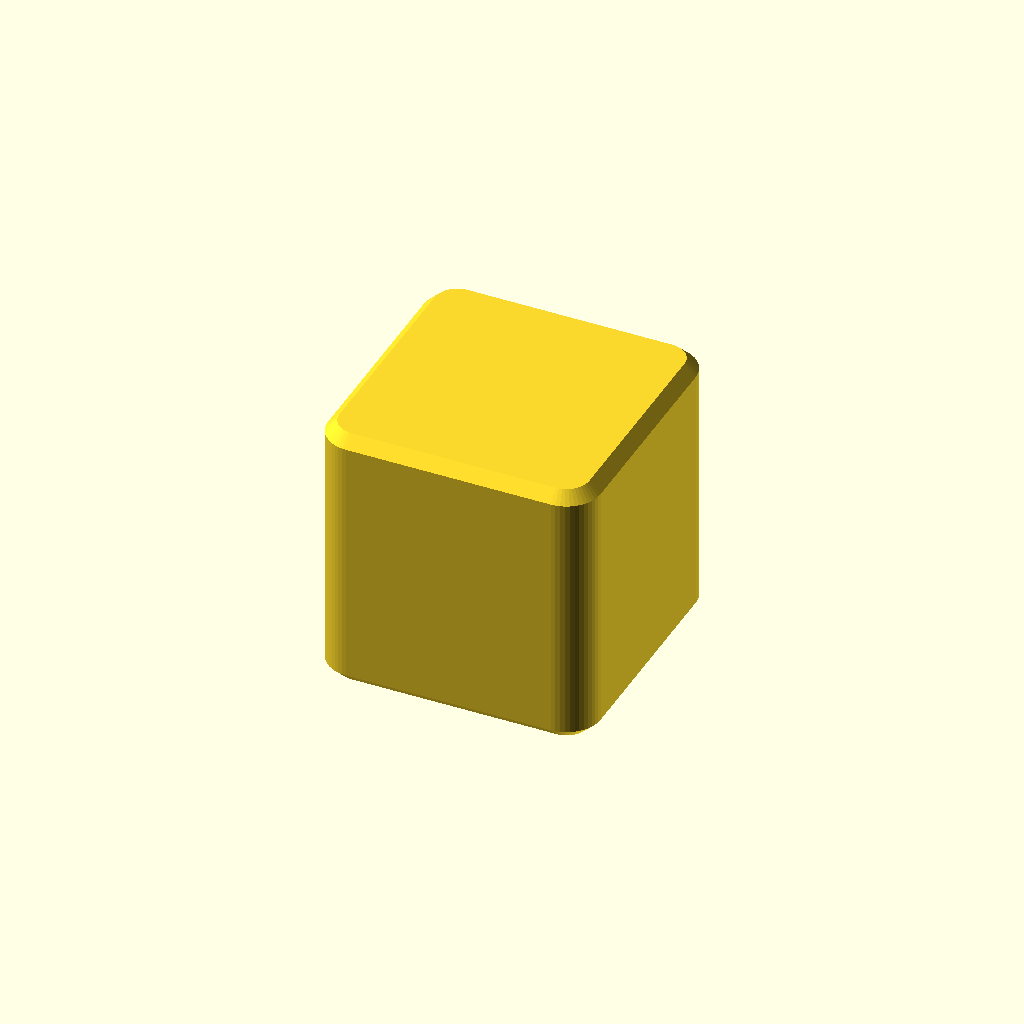
Cell 1 — every parameter at its default value.
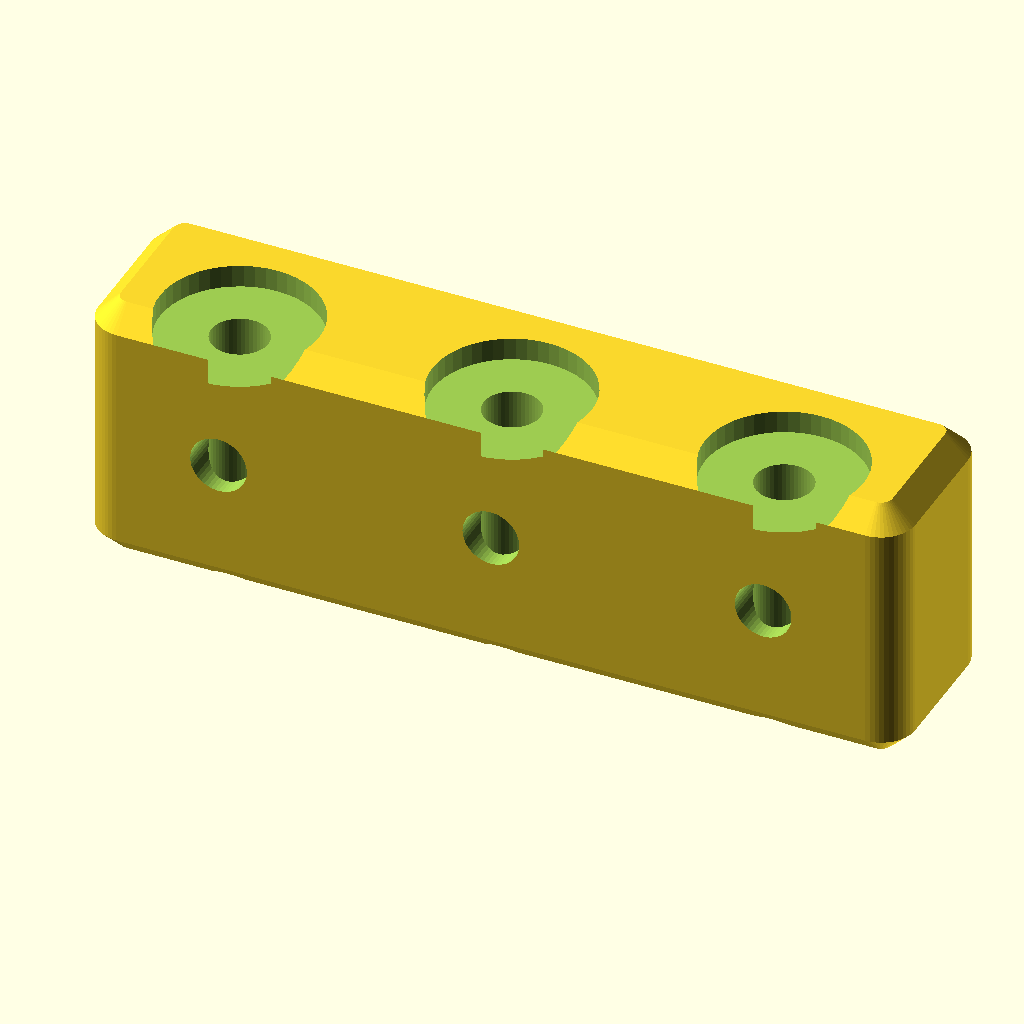
Cell 2 — preset "p2416".
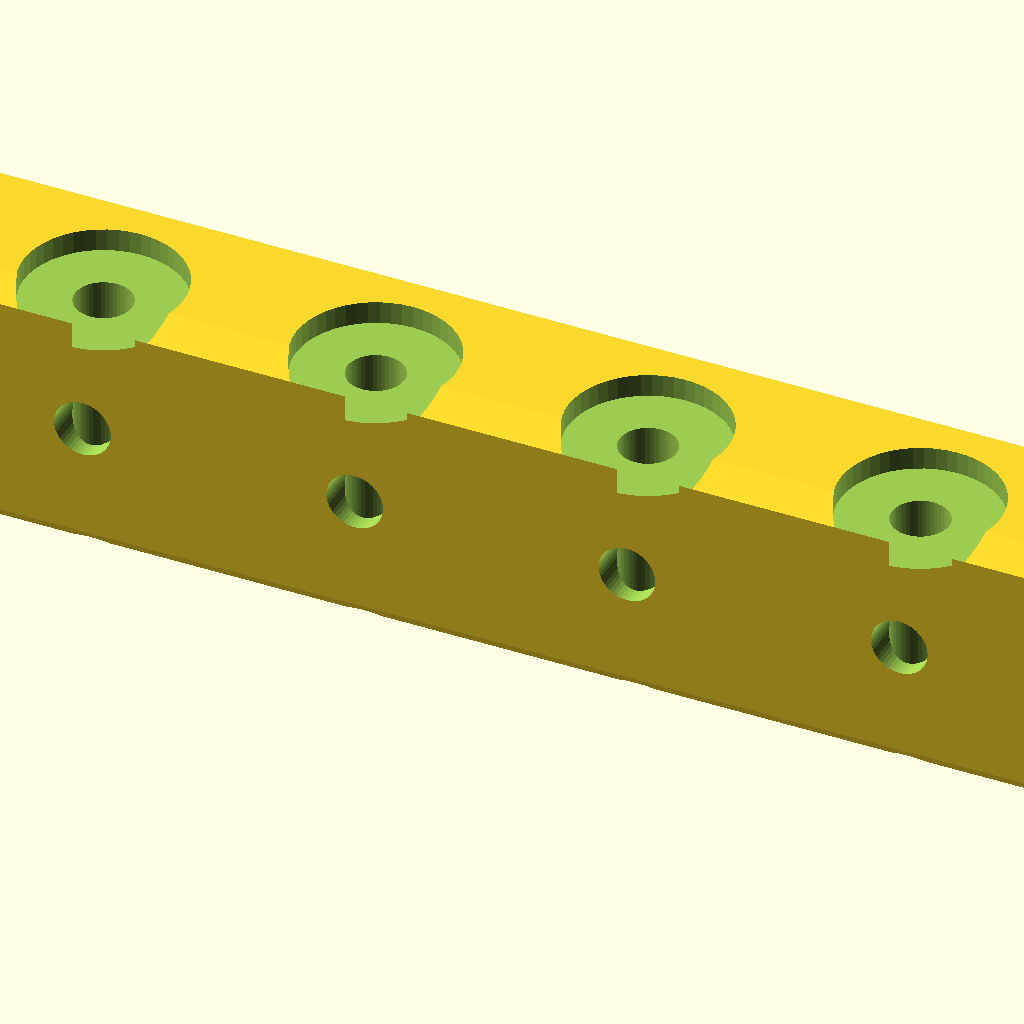
Cell 3: the "p2417" preset from the model's presets file.
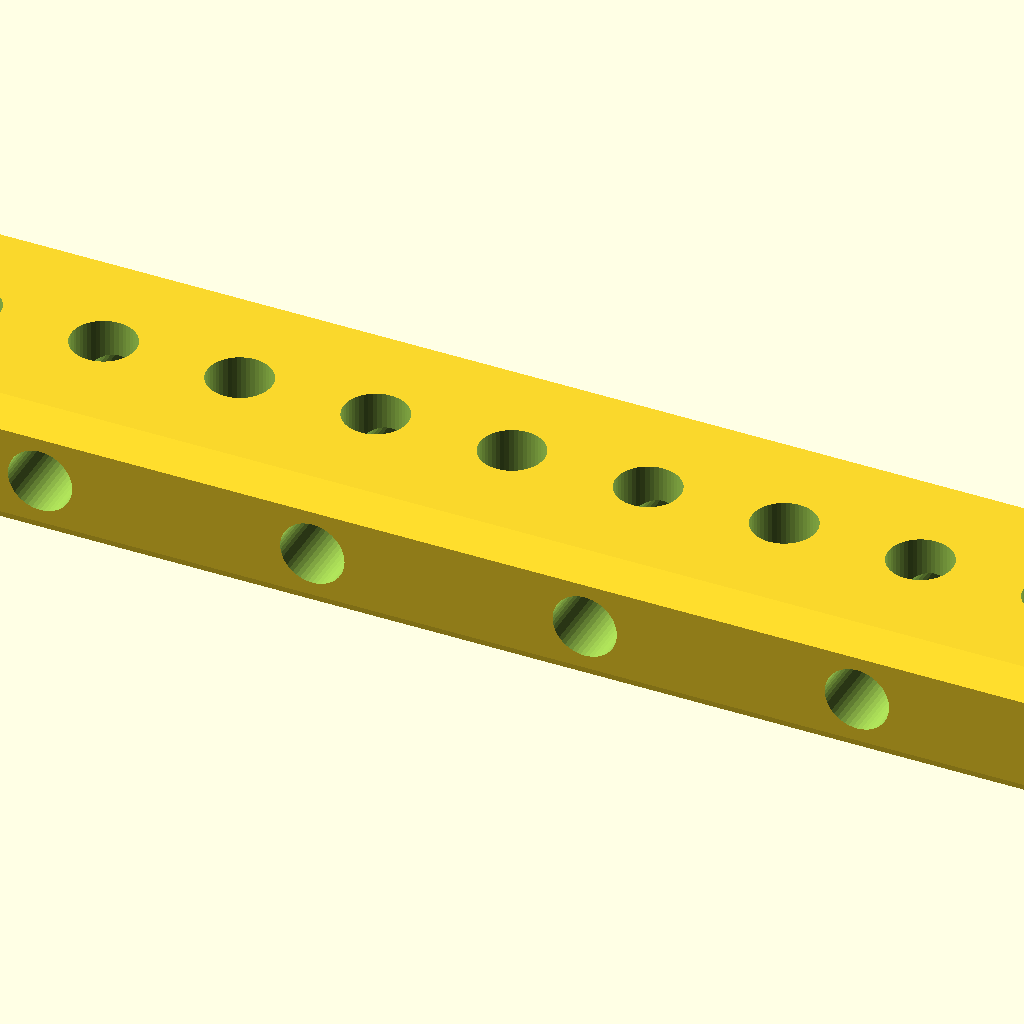
Cell 4 — preset "p2419".
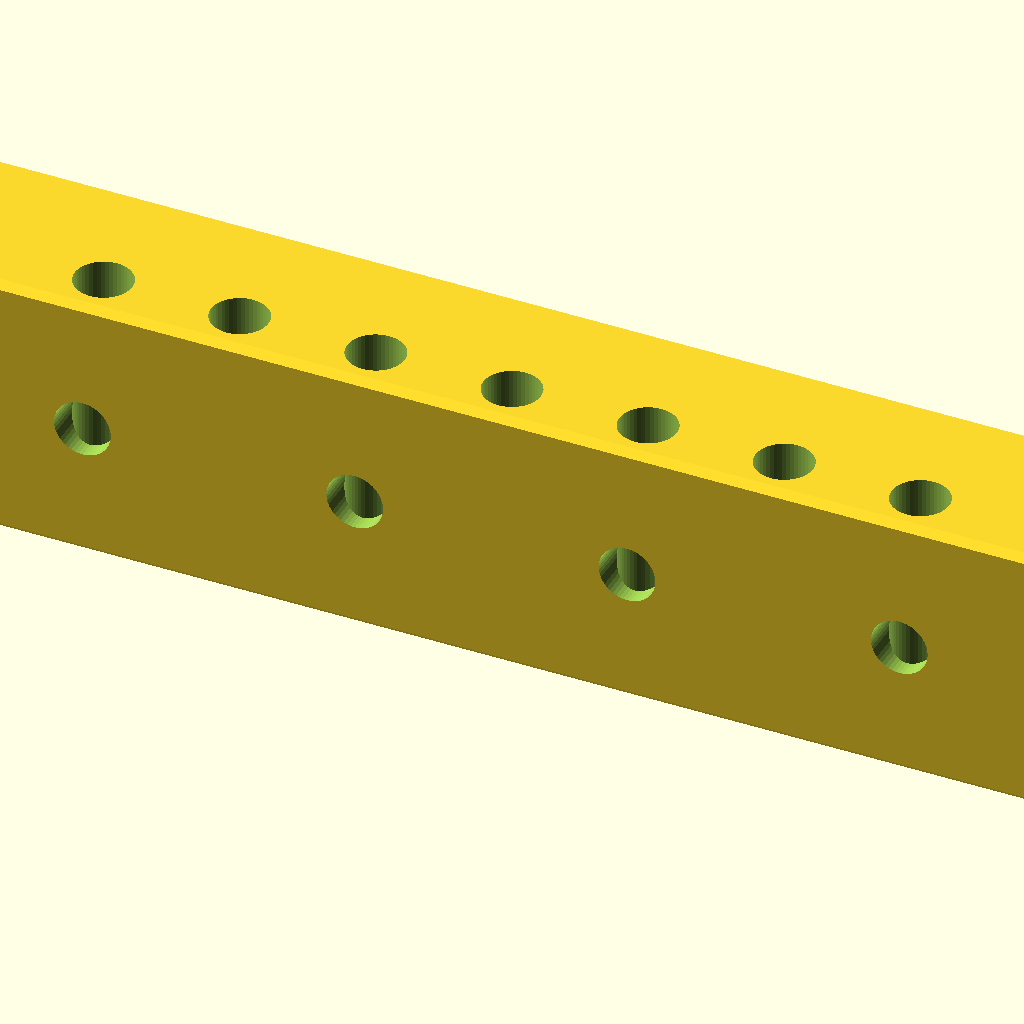
Cell 5: the "p2422" preset from the model's presets file.
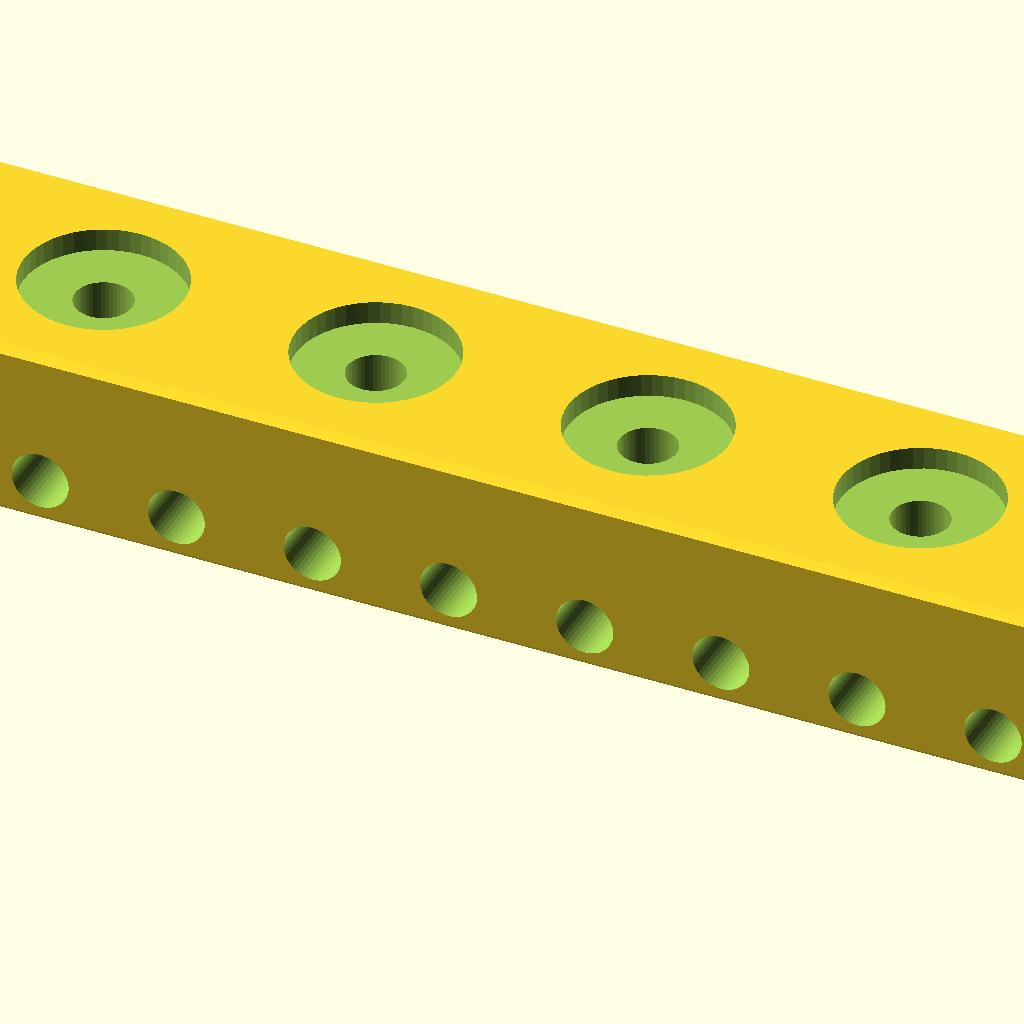
Cell 6 — preset "p2424".
All cells are drawn from one camera (rotation 55°, 0°, 25°, orthographic, colour scheme Cornfield), so only the parameter changes between them.
OpenSCAD source file 2023/gridbeam/NarrowBeam0.scad:
// NarrowBeam0.5
// 
// Gridbeam, but narrow in some direction or another,
// which might be useful for making corner connector blocks
// for boxes or something.
// 
// v0.2:
// - Allow Z hole spacing along X to be customized
// v0.3:
// - Allow Y hole spacing along X to be customized
// - Start some code for 'fixing' counterbored holes.
// v0.4:
// - Option for bottom_membrane_thickness; when > 0,
//   z holes will not go through the bottom.
// v0.5:
// - Chunk dimensions for hole-placement purposes are always at least 1.
//   You can always indicate 'none' to not get holes!

x0 = "-3/4inch";
x1 = "3/4inch";
y0 = "-3/4inch";
y1 = "3/4inch";
z0 = "-3/4inch";
z1 = "3/4inch";
xy_corner_radius = "3/16inch";
z_corner_radius = "1/16inch";
x_hole_style = "none";
y_hole_style = "none";
z_hole_style = "none";
y_hole_x_spacing = "1chunk";
z_hole_x_spacing = "1chunk";
bottom_membrane_thickness = "0mm";

$fn = 48;

module __narrowbeam0__end_params() { }

use <../lib/TOGUnits1.scad>
use <../lib/TOGMod1.scad>
use <../lib/TOGPolyhedronLib1.scad>
use <../lib/TOGHoleLib2.scad>

x0_mm = togunits1_to_mm(x0);
x1_mm = togunits1_to_mm(x1);
y0_mm = togunits1_to_mm(y0);
y1_mm = togunits1_to_mm(y1);
z0_mm = togunits1_to_mm(z0);
z1_mm = togunits1_to_mm(z1);
xy_corner_radius_mm = togunits1_to_mm(xy_corner_radius);
z_corner_radius_mm  = togunits1_to_mm(z_corner_radius);
y_hole_x_spacing_chunks = togunits1_decode(y_hole_x_spacing, unit="chunk");
z_hole_x_spacing_chunks = togunits1_decode(z_hole_x_spacing, unit="chunk");
bottom_membrane_thickness_mm = togunits1_to_mm(bottom_membrane_thickness);

size = [x1_mm-x0_mm, y1_mm-y0_mm, z1_mm-z0_mm];

// Idea I started here is that counterbores would be automatically merged.
// Proper solution is to have an option to round all convex corners lmao,
// which would require rewriting everything as SDFs or something.
y_hole_mode = "normal";
z_hole_mode = "normal";
// y_hole_mode = y_hole_style == "THL-1006" && y_hole_x_spacing_chunks < 1 ? "monopocket" : "normal";
// z_hole_mode = z_hole_style == "THL-1006" && z_hole_x_spacing_chunks < 1 ? "monopocket" : "normal";

eff_x_hole_style = x_hole_style;
eff_y_hole_style = y_hole_mode == "normal" ? y_hole_style : "straight-5/16inch";
eff_z_hole_style = z_hole_mode == "normal" ? z_hole_style : "straight-5/16inch";

x_hole = ["rotate-xyz", [  0,90, 0], tog_holelib2_hole(eff_x_hole_style, depth=size[0]+10)];
y_hole = ["rotate-xyz", [-90, 0, 0], tog_holelib2_hole(eff_y_hole_style, depth=size[1]+10)];
z_hole = ["rotate-xyz", [  0, 0, 0], tog_holelib2_hole(eff_z_hole_style,
	depth=bottom_membrane_thickness_mm > 0 ? size[2]-bottom_membrane_thickness_mm : size[2]+10
)];

togmod1_domodule(
	let(chunk = togunits1_decode("chunk"))
	let(size_chunks = [for(d=[x1_mm-x0_mm, y1_mm-y0_mm, z1_mm-z0_mm]) max(1,round(d/chunk))] )
	["difference",
		["translate", [(x0_mm+x1_mm)/2, (y0_mm+y1_mm)/2, (z0_mm+z1_mm)/2],
			tphl1_make_rounded_cuboid(
				[x1_mm-x0_mm, y1_mm-y0_mm, z1_mm-z0_mm],
				r = [xy_corner_radius_mm, xy_corner_radius_mm, z_corner_radius_mm],
				corner_shape = "cone2"
			)
		],
		
		for( ym=[-size_chunks[1]/2 + 0.5 : 1 : size_chunks[1]/2 - 0.5] )
		for( zm=[-size_chunks[2]/2 + 0.5 : 1 : size_chunks[2]/2 - 0.5] )
		["translate", [x1_mm, ym*chunk, zm*chunk], x_hole],
		
		for( xm=[-size_chunks[0]/2 + 0.5 : y_hole_x_spacing_chunks : size_chunks[0]/2 - 0.5] )
		for( zm=[-size_chunks[2]/2 + 0.5 : 1 : size_chunks[2]/2 - 0.5] )
		["translate", [xm*chunk, y1_mm, zm*chunk], y_hole],
		
		for( xm=[-size_chunks[0]/2 + 0.5 : z_hole_x_spacing_chunks : size_chunks[0]/2 - 0.5] )
		for( ym=[-size_chunks[1]/2 + 0.5 : 1 : size_chunks[1]/2 - 0.5] )
		["translate", [xm*chunk, ym*chunk, z1_mm], z_hole],
	]
);
Parameter table extracted from the source (name, type, default, range or options):
x0: string, default "-3/4inch"
x1: string, default "3/4inch"
y0: string, default "-3/4inch"
y1: string, default "3/4inch"
z0: string, default "-3/4inch"
z1: string, default "3/4inch"
xy_corner_radius: string, default "3/16inch"
z_corner_radius: string, default "1/16inch"
x_hole_style: string, default "none"
y_hole_style: string, default "none"
z_hole_style: string, default "none"
y_hole_x_spacing: string, default "1chunk"
z_hole_x_spacing: string, default "1chunk"
bottom_membrane_thickness: string, default "0mm"
